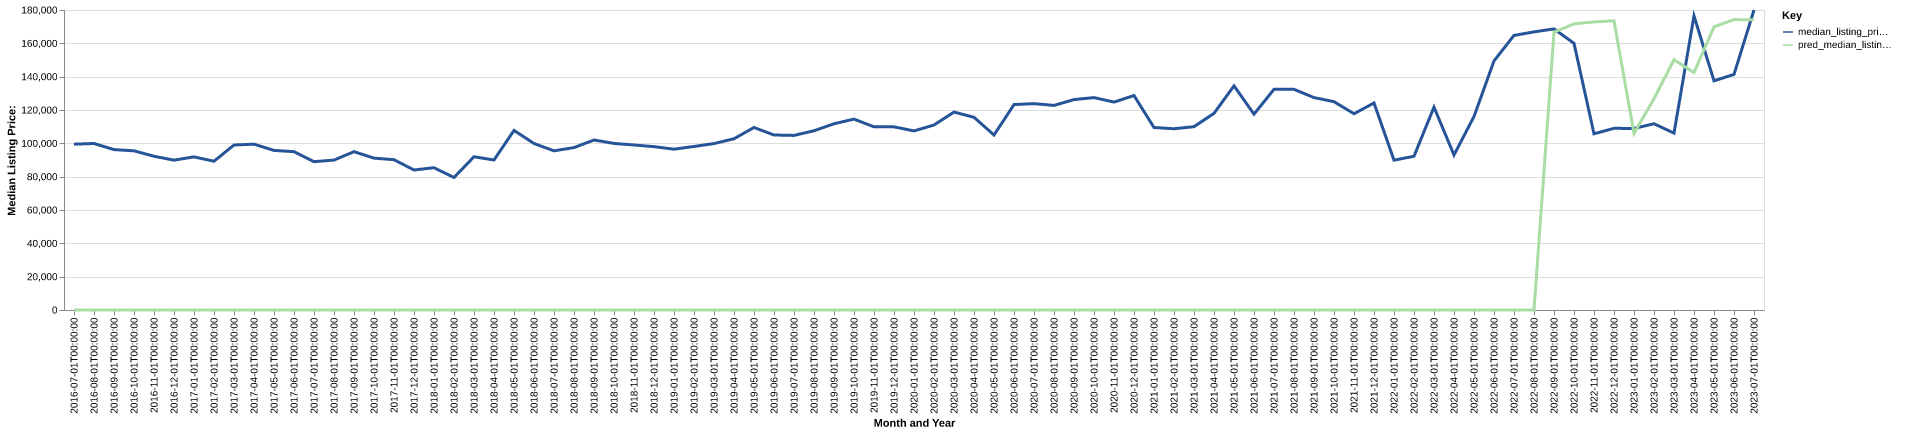

The file beside this chart, header and first rows:
date, time_idx, median_listing_price, thirty_year_interest_rate_five, month, county_name, active_listing_count, median_days_on_market, pred_median_listing_price, month_year
2016-07-01, 0, 99500, 3.72, 7, cass, ia, 79.0, 81.0, 0, Jul-2016
2016-08-01, 1, 99900, 3.73, 8, cass, ia, 79.0, 94.0, 0, Aug-2016
2016-09-01, 2, 96250, 3.66, 9, cass, ia, 79.0, 81.0, 0, Sep-2016
2016-10-01, 3, 95500, 3.64, 10, cass, ia, 88.0, 85.0, 0, Oct-2016
2016-11-01, 4, 92250, 3.66, 11, cass, ia, 88.0, 104.0, 0, Nov-2016
2016-12-01, 5, 89900, 3.48, 12, cass, ia, 80.0, 118.0, 0, Dec-2016
2017-01-01, 6, 91875, 3.45, 1, cass, ia, 73.0, 141.0, 0, Jan-2017
2017-02-01, 7, 89250, 3.5, 2, cass, ia, 68.0, 143.0, 0, Feb-2017
2017-03-01, 8, 99000, 3.52, 3, cass, ia, 54.0, 165.0, 0, Mar-2017
2017-04-01, 9, 99500, 4.03, 4, cass, ia, 52.0, 110.0, 0, Apr-2017
2017-05-01, 10, 95750, 4.32, 5, cass, ia, 54.0, 52.0, 0, May-2017
2017-06-01, 11, 95000, 4.2, 6, cass, ia, 59.0, 48.0, 0, Jun-2017
2017-07-01, 12, 89000, 4.19, 7, cass, ia, 63.0, 53.0, 0, Jul-2017
2017-08-01, 13, 89950, 4.3, 8, cass, ia, 64.0, 69.0, 0, Aug-2017
2017-09-01, 14, 95000, 4.1, 9, cass, ia, 60.0, 80.0, 0, Sep-2017
2017-10-01, 15, 91125, 4.05, 10, cass, ia, 64.0, 88.0, 0, Oct-2017
2017-11-01, 16, 90175, 3.94, 11, cass, ia, 68.0, 94.0, 0, Nov-2017
2017-12-01, 17, 84000, 4.03, 12, cass, ia, 62.0, 87.0, 0, Dec-2017
2018-01-01, 18, 85375, 3.93, 1, cass, ia, 61.0, 98.0, 0, Jan-2018
2018-02-01, 19, 79500, 3.83, 2, cass, ia, 55.0, 112.0, 0, Feb-2018
2018-03-01, 20, 91950, 3.94, 3, cass, ia, 58.0, 134.0, 0, Mar-2018
2018-04-01, 21, 90000, 3.95, 4, cass, ia, 59.0, 134.0, 0, Apr-2018
2018-05-01, 22, 107750, 3.99, 5, cass, ia, 62.0, 69.0, 0, May-2018
2018-06-01, 23, 99900, 4.15, 6, cass, ia, 62.0, 79.0, 0, Jun-2018
2018-07-01, 24, 95500, 4.4, 7, cass, ia, 60.0, 91.0, 0, Jul-2018
2018-08-01, 25, 97450, 4.46, 8, cass, ia, 63.0, 92.0, 0, Aug-2018
2018-09-01, 26, 102000, 4.58, 9, cass, ia, 64.0, 78.0, 0, Sep-2018
2018-10-01, 27, 99950, 4.66, 10, cass, ia, 66.0, 85.0, 0, Oct-2018
2018-11-01, 28, 99000, 4.62, 11, cass, ia, 63.0, 100.0, 0, Nov-2018
2018-12-01, 29, 98000, 4.54, 12, cass, ia, 62.0, 111.0, 0, Dec-2018
2019-01-01, 30, 96500, 4.6, 1, cass, ia, 59.0, 130.0, 0, Jan-2019
2019-02-01, 31, 98125, 4.72, 2, cass, ia, 60.0, 134.0, 0, Feb-2019
2019-03-01, 32, 99857, 4.9, 3, cass, ia, 59.0, 132.0, 0, Mar-2019
2019-04-01, 33, 102750, 4.94, 4, cass, ia, 58.0, 108.0, 0, Apr-2019
2019-05-01, 34, 109500, 4.75, 5, cass, ia, 57.0, 94.0, 0, May-2019
2019-06-01, 35, 105000, 4.51, 6, cass, ia, 61.0, 77.0, 0, Jun-2019
2019-07-01, 36, 104750, 4.41, 7, cass, ia, 62.0, 78.0, 0, Jul-2019
2019-08-01, 37, 107545, 4.41, 8, cass, ia, 64.0, 78.0, 0, Aug-2019
2019-09-01, 38, 111739, 4.2, 9, cass, ia, 67.0, 76.0, 0, Sep-2019
2019-10-01, 39, 114534, 4.14, 10, cass, ia, 67.0, 78.0, 0, Oct-2019
2019-11-01, 40, 109900, 3.84, 11, cass, ia, 73.0, 79.0, 0, Nov-2019
2019-12-01, 41, 109900, 3.81, 12, cass, ia, 70.0, 83.0, 0, Dec-2019
2020-01-01, 42, 107450, 3.75, 1, cass, ia, 69.0, 95.0, 0, Jan-2020
2020-02-01, 43, 111000, 3.73, 2, cass, ia, 60.0, 117.0, 0, Feb-2020
2020-03-01, 44, 118750, 3.78, 3, cass, ia, 61.0, 113.0, 0, Mar-2020
2020-04-01, 45, 115625, 3.75, 4, cass, ia, 57.0, 91.0, 0, Apr-2020
2020-05-01, 46, 105000, 3.74, 5, cass, ia, 60.0, 78.0, 0, May-2020
2020-06-01, 47, 123250, 3.72, 6, cass, ia, 54.0, 106.0, 0, Jun-2020
2020-07-01, 48, 123825, 3.49, 7, cass, ia, 50.0, 102.0, 0, Jul-2020
2020-08-01, 49, 122750, 3.65, 8, cass, ia, 49.0, 86.0, 0, Aug-2020
2020-09-01, 50, 126250, 3.33, 9, cass, ia, 43.0, 85.0, 0, Sep-2020
2020-10-01, 51, 127450, 3.28, 10, cass, ia, 47.0, 69.0, 0, Oct-2020
2020-11-01, 52, 124750, 3.21, 11, cass, ia, 42.0, 87.0, 0, Nov-2020
2020-12-01, 53, 128675, 3.07, 12, cass, ia, 35.0, 79.0, 0, Dec-2020
2021-01-01, 54, 109500, 2.99, 1, cass, ia, 28.0, 75.0, 0, Jan-2021
2021-02-01, 55, 108750, 2.93, 2, cass, ia, 34.0, 61.0, 0, Feb-2021
2021-03-01, 56, 110000, 2.88, 3, cass, ia, 34.0, 63.0, 0, Mar-2021
2021-04-01, 57, 118000, 2.84, 4, cass, ia, 33.0, 58.0, 0, Apr-2021
2021-05-01, 58, 134500, 2.71, 5, cass, ia, 30.0, 45.0, 0, May-2021
2021-06-01, 59, 117500, 2.79, 6, cass, ia, 28.0, 37.0, 0, Jun-2021
... 25 more rows
